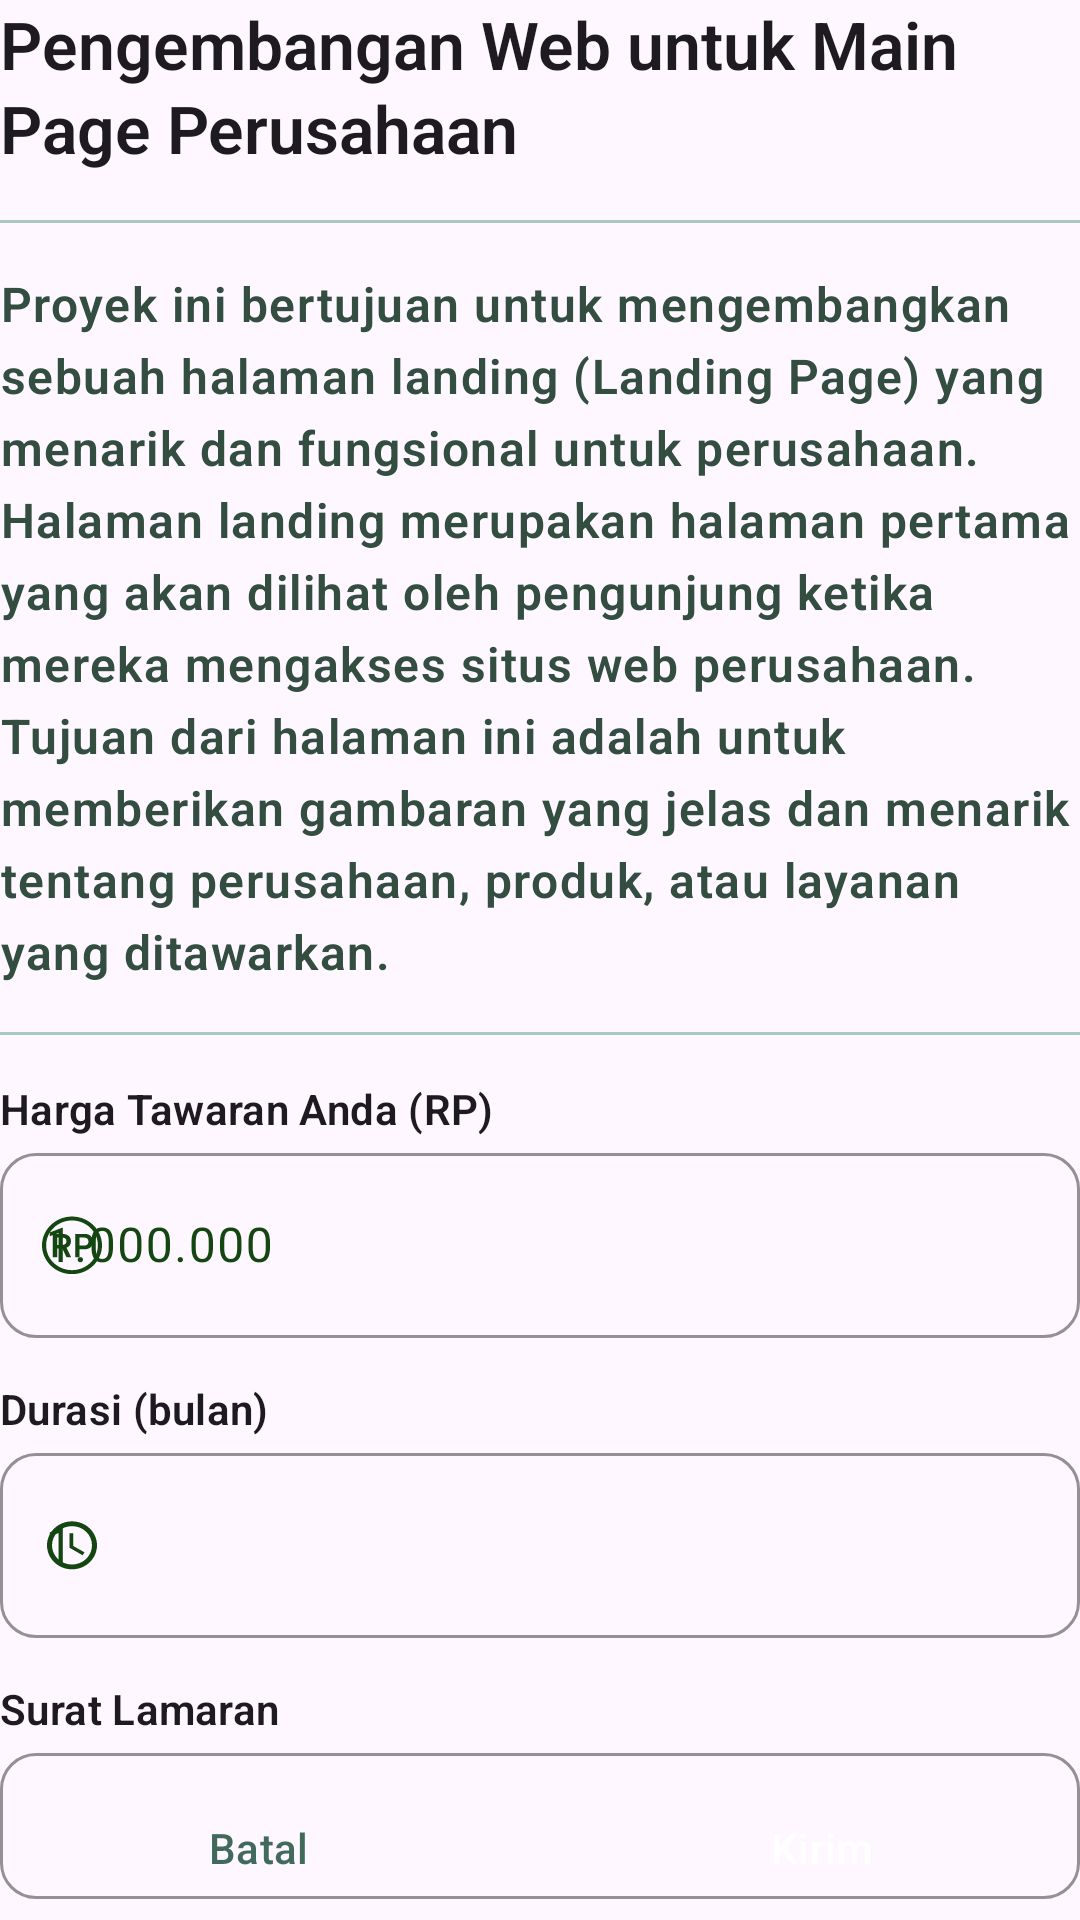

Layout XML and referenced resources for this Android screen:
<!-- AndroidManifest.xml: application theme Theme.Breel -->
<!-- res/layout/fragment_submit_proposal.xml -->
<?xml version="1.0" encoding="utf-8"?>
<LinearLayout xmlns:android="http://schemas.android.com/apk/res/android"
    xmlns:app="http://schemas.android.com/apk/res-auto"
    xmlns:tools="http://schemas.android.com/tools"
    android:layout_width="match_parent"
    android:layout_height="match_parent"
    android:orientation="vertical"
    android:layout_margin="16dp"
    tools:context=".ui.fragment.project.detail.ProjectDetail">

    <TextView
        style="@style/TextAppearance.Breel.TitleLarge"
        android:layout_width="match_parent"
        android:layout_height="wrap_content"
        android:layout_marginBottom="8dp"
        android:text="Pengembangan Web untuk Main Page Perusahaan"
        android:textFontWeight="600" />

    <View
        android:layout_width="match_parent"
        android:layout_height="1dp"
        android:layout_marginTop="8dp"
        android:layout_marginBottom="8dp"
        android:background="@color/green_hookers_200" />

    <androidx.constraintlayout.widget.ConstraintLayout
        android:layout_width="match_parent"
        android:layout_height="match_parent">


        <LinearLayout
            android:layout_width="match_parent"
            android:layout_height="wrap_content"
            android:orientation="vertical"
            app:layout_constraintEnd_toEndOf="parent"
            app:layout_constraintStart_toStartOf="parent"
            app:layout_constraintTop_toTopOf="parent">


            <TextView
                style="@style/TextAppearance.Breel.BodyLarge"
                android:layout_width="match_parent"
                android:layout_height="wrap_content"
                android:layout_marginTop="8dp"
                android:layout_marginBottom="8dp"
                android:text="Proyek ini bertujuan untuk mengembangkan sebuah halaman landing (Landing Page) yang menarik dan fungsional untuk perusahaan. Halaman landing merupakan halaman pertama yang akan dilihat oleh pengunjung ketika mereka mengakses situs web perusahaan. Tujuan dari halaman ini adalah untuk memberikan gambaran yang jelas dan menarik tentang perusahaan, produk, atau layanan yang ditawarkan."
                android:textColor="@color/green_hookers_900"
                android:textFontWeight="600" />

            <View
                android:layout_width="match_parent"
                android:layout_height="1dp"
                android:layout_marginTop="8dp"
                android:layout_marginBottom="8dp"
                android:background="@color/green_hookers_200" />


            <LinearLayout
                android:layout_marginTop="7dp"
                android:layout_marginBottom="7dp"
                android:layout_width="match_parent"
                android:layout_height="match_parent"
                android:orientation="vertical">

                <TextView
                    style="@style/TextAppearance.Breel.LabelLarge"
                    android:textFontWeight="600"
                    android:layout_width="match_parent"
                    android:layout_height="wrap_content"
                    android:text="Harga Tawaran Anda (RP)" />

                <com.google.android.material.textfield.TextInputLayout
                    style="@style/Widget.Breel.TextField.OutlinedBox.Medium"
                    android:layout_width="match_parent"
                    android:layout_height="wrap_content"
                    android:hint="1.000.000"
                    app:startIconDrawable="@drawable/ic_rupiah"
                    >

                    <com.google.android.material.textfield.TextInputEditText
                        style="@style/Widget.Breel.TextInputEditText.Large"
                        android:layout_width="match_parent"
                        android:layout_height="wrap_content" />

                </com.google.android.material.textfield.TextInputLayout>
            </LinearLayout>

            <LinearLayout
                android:layout_marginTop="7dp"
                android:layout_marginBottom="7dp"
                android:layout_width="match_parent"
                android:layout_height="match_parent"
                android:orientation="vertical">

                <TextView
                    style="@style/TextAppearance.Breel.LabelLarge"
                    android:textFontWeight="600"
                    android:layout_width="match_parent"
                    android:layout_height="wrap_content"
                    android:text="Durasi (bulan)" />

                <com.google.android.material.textfield.TextInputLayout
                    style="@style/Widget.Breel.TextField.OutlinedBox.Medium"
                    android:layout_width="match_parent"
                    android:layout_height="wrap_content"
                    android:hint="1"
                    app:startIconDrawable="@drawable/ic_time"
                    >

                    <com.google.android.material.textfield.TextInputEditText
                        style="@style/Widget.Breel.TextInputEditText.Large"
                        android:layout_width="match_parent"
                        android:layout_height="wrap_content" />

                </com.google.android.material.textfield.TextInputLayout>
            </LinearLayout>

            <LinearLayout
                android:layout_marginTop="7dp"
                android:layout_marginBottom="7dp"
                android:layout_width="match_parent"
                android:layout_height="match_parent"
                android:orientation="vertical">

                <TextView
                    style="@style/TextAppearance.Breel.LabelLarge"
                    android:textFontWeight="600"
                    android:layout_width="match_parent"
                    android:layout_height="wrap_content"
                    android:text="Surat Lamaran" />

                <com.google.android.material.textfield.TextInputLayout
                    style="@style/Widget.Breel.TextField.OutlinedBox.Medium"
                    android:layout_width="match_parent"
                    android:layout_height="wrap_content"
                    >

                    <com.google.android.material.textfield.TextInputEditText
                        style="@style/Widget.Breel.TextInputEditText.Large"
                        android:gravity="start|top"
                        android:lines="5"
                        android:layout_width="match_parent"
                        android:layout_height="wrap_content" />

                </com.google.android.material.textfield.TextInputLayout>
            </LinearLayout>

        </LinearLayout>

        <LinearLayout
            app:layout_constraintStart_toStartOf="parent"
            app:layout_constraintBottom_toBottomOf="parent"
            android:layout_width="match_parent"
            android:layout_height="wrap_content"
            android:orientation="horizontal">

            <Button
                style="@style/Widget.Breel.Button.Outline.Medium"
                android:layout_width="0dp"
                android:layout_weight="1"
                android:layout_height="wrap_content"
                android:text="Batal"
                android:layout_marginEnd="8dp"
                />
            <Button
                style="@style/Widget.Breel.Button.Filled.Medium"
                android:layout_width="0dp"
                android:layout_weight="1"
                android:layout_height="wrap_content"
                android:text="Kirim"
                android:layout_marginStart="8dp"
                />
        </LinearLayout>
    </androidx.constraintlayout.widget.ConstraintLayout>


</LinearLayout>
<!-- resources referenced by this layout -->
<resources>
  <color name="green_hookers_200">#A6CAC0</color>
  <color name="green_hookers_900">#334D41</color>
  <style name="TextAppearance.Breel.BodyLarge" parent="TextAppearance.Material3.BodyLarge">
          <item name="fontFamily">@font/open_sans</item>
          <item name="android:textStyle">normal</item>
          <item name="android:textAllCaps">false</item>
          <item name="android:textSize">16sp</item>
      </style>
  <style name="TextAppearance.Breel.LabelLarge" parent="TextAppearance.Material3.LabelLarge">
          <item name="fontFamily">@font/open_sans</item>
          <item name="android:textStyle">normal</item>
          <item name="android:textAllCaps">false</item>
          <item name="android:textSize">14sp</item>
      </style>
  <style name="TextAppearance.Breel.TitleLarge" parent="TextAppearance.Material3.TitleLarge">
          <item name="fontFamily">@font/open_sans</item>
          <item name="android:textStyle">normal</item>
          <item name="android:textAllCaps">false</item>
      </style>
  <style name="Widget.Breel.Button.Filled.Medium" parent="Widget.Material3.Button">
          <item name="android:paddingLeft">24dp</item>
          <item name="android:paddingTop">12dp</item>
          <item name="android:paddingRight">24dp</item>
          <item name="android:paddingBottom">12dp</item>
          <item name="shapeAppearanceOverlay">@style/ShapeAppearance.Material3.Corner.Medium</item>
          <item name="android:backgroundTint">?attr/colorPrimary</item>
          <item name="android:textColor">?attr/colorOnPrimary</item>
      </style>
  <style name="Widget.Breel.Button.Outline.Medium" parent="Widget.Material3.Button.OutlinedButton">
          <item name="android:paddingLeft">24dp</item>
          <item name="android:paddingTop">12dp</item>
          <item name="android:paddingRight">24dp</item>
          <item name="android:paddingBottom">12dp</item>
          <item name="shapeAppearanceOverlay">@style/ShapeAppearance.Material3.Corner.Medium</item>
          <item name="strokeColor">?attr/colorPrimary</item>
          <item name="android:textColor">?attr/colorPrimary</item>
      </style>
  <style name="Widget.Breel.TextField.OutlinedBox.Medium" parent="Widget.Material3.TextInputLayout.OutlinedBox">
          
          <item name="shapeAppearanceOverlay">@style/ShapeAppearance.Material3.Corner.Medium</item>
          
  
          <item name="boxStrokeColor">@color/green_hookers_800</item>
          <item name="android:strokeColor">@color/green_hookers_800</item>
          
          <item name="android:textColorHint">@color/green_pakistan_900</item>
          
          <item name="android:textColor">@color/green_pakistan_900</item>
          <item name="startIconTint">@color/green_pakistan_900</item>
      </style>
  <style name="Widget.Breel.TextInputEditText.Large" parent="Widget.Material3.TextInputEditText.OutlinedBox">
          <item name="android:paddingLeft">15dp</item>
          <item name="android:paddingTop">20dp</item>
          <item name="android:paddingRight">15dp</item>
          <item name="android:paddingBottom">20dp</item>
          <item name="android:textSize">16sp</item>
  
      </style>
  <color name="green_hookers_800">#426A5A</color>
  <color name="green_pakistan_900">#134611</color>
  <color name="white">#FFFFFFFF</color>
  <color name="green_pakistan_800">#1E561B</color>
  <color name="green_hookers_100">#D2DEDA</color>
</resources>
